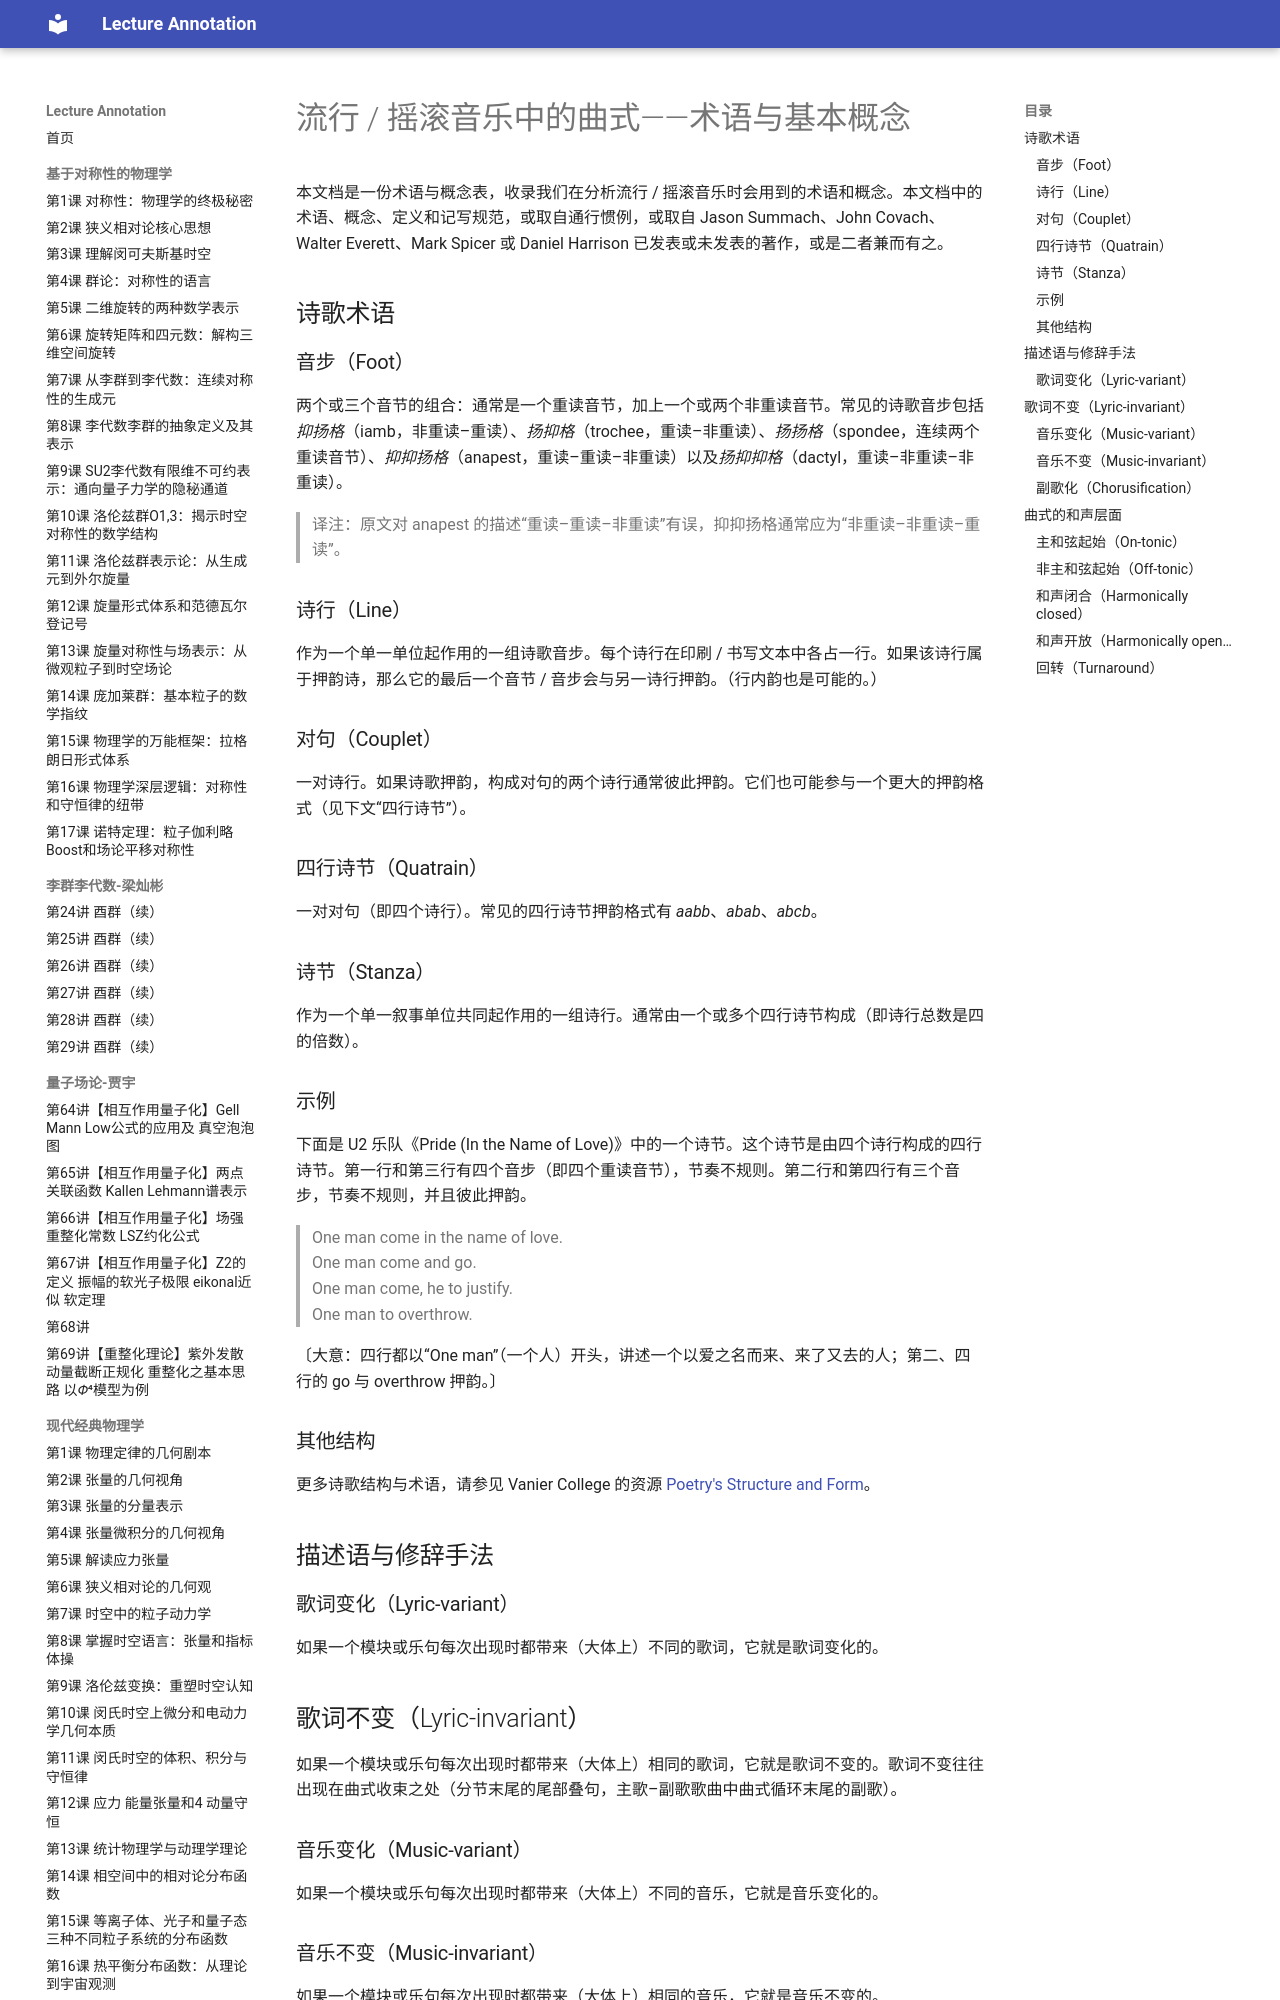

repository: k-l-lambda/lecture-annotation · page: ebooks/omt/popRockForm-terms/index.html · generator: mkdocs

# 流行 / 摇滚音乐中的曲式——术语与基本概念

本文档是一份术语与概念表，收录我们在分析流行 / 摇滚音乐时会用到的术语和概念。本文档中的术语、概念、定义和记写规范，或取自通行惯例，或取自 Jason Summach、John Covach、Walter Everett、Mark Spicer 或 Daniel Harrison 已发表或未发表的著作，或是二者兼而有之。

## 诗歌术语

### 音步（Foot）

两个或三个音节的组合：通常是一个重读音节，加上一个或两个非重读音节。常见的诗歌音步包括*抑扬格*（iamb，非重读–重读）、*扬抑格*（trochee，重读–非重读）、*扬扬格*（spondee，连续两个重读音节）、*抑抑扬格*（anapest，重读–重读–非重读）以及*扬抑抑格*（dactyl，重读–非重读–非重读）。

> 译注：原文对 anapest 的描述“重读–重读–非重读”有误，抑抑扬格通常应为“非重读–非重读–重读”。

### 诗行（Line）

作为一个单一单位起作用的一组诗歌音步。每个诗行在印刷 / 书写文本中各占一行。如果该诗行属于押韵诗，那么它的最后一个音节 / 音步会与另一诗行押韵。（行内韵也是可能的。）

### 对句（Couplet）

一对诗行。如果诗歌押韵，构成对句的两个诗行通常彼此押韵。它们也可能参与一个更大的押韵格式（见下文“四行诗节”）。

### 四行诗节（Quatrain）

一对对句（即四个诗行）。常见的四行诗节押韵格式有 *aabb*、*abab*、*abcb*。

### 诗节（Stanza）

作为一个单一叙事单位共同起作用的一组诗行。通常由一个或多个四行诗节构成（即诗行总数是四的倍数）。

### 示例

下面是 U2 乐队《Pride (In the Name of Love)》中的一个诗节。这个诗节是由四个诗行构成的四行诗节。第一行和第三行有四个音步（即四个重读音节），节奏不规则。第二行和第四行有三个音步，节奏不规则，并且彼此押韵。

> One man come in the name of love.  
One man come and go.  
One man come, he to justify.  
One man to overthrow.

〔大意：四行都以“One man”（一个人）开头，讲述一个以爱之名而来、来了又去的人；第二、四行的 go 与 overthrow 押韵。〕

### 其他结构

更多诗歌结构与术语，请参见 Vanier College 的资源 [Poetry's Structure and Form](http://www.vaniercollege.qc.ca/tlc//tipsheets/reading-and-analyzing/poem-form-and-structure.pdf)。

## 描述语与修辞手法

### 歌词变化（Lyric-variant）

如果一个模块或乐句每次出现时都带来（大体上）不同的歌词，它就是歌词变化的。

## 歌词不变（Lyric-invariant）

如果一个模块或乐句每次出现时都带来（大体上）相同的歌词，它就是歌词不变的。歌词不变往往出现在曲式收束之处（分节末尾的尾部叠句，主歌–副歌歌曲中曲式循环末尾的副歌）。

### 音乐变化（Music-variant）

如果一个模块或乐句每次出现时都带来（大体上）不同的音乐，它就是音乐变化的。

### 音乐不变（Music-invariant）

如果一个模块或乐句每次出现时都带来（大体上）相同的音乐，它就是音乐不变的。
